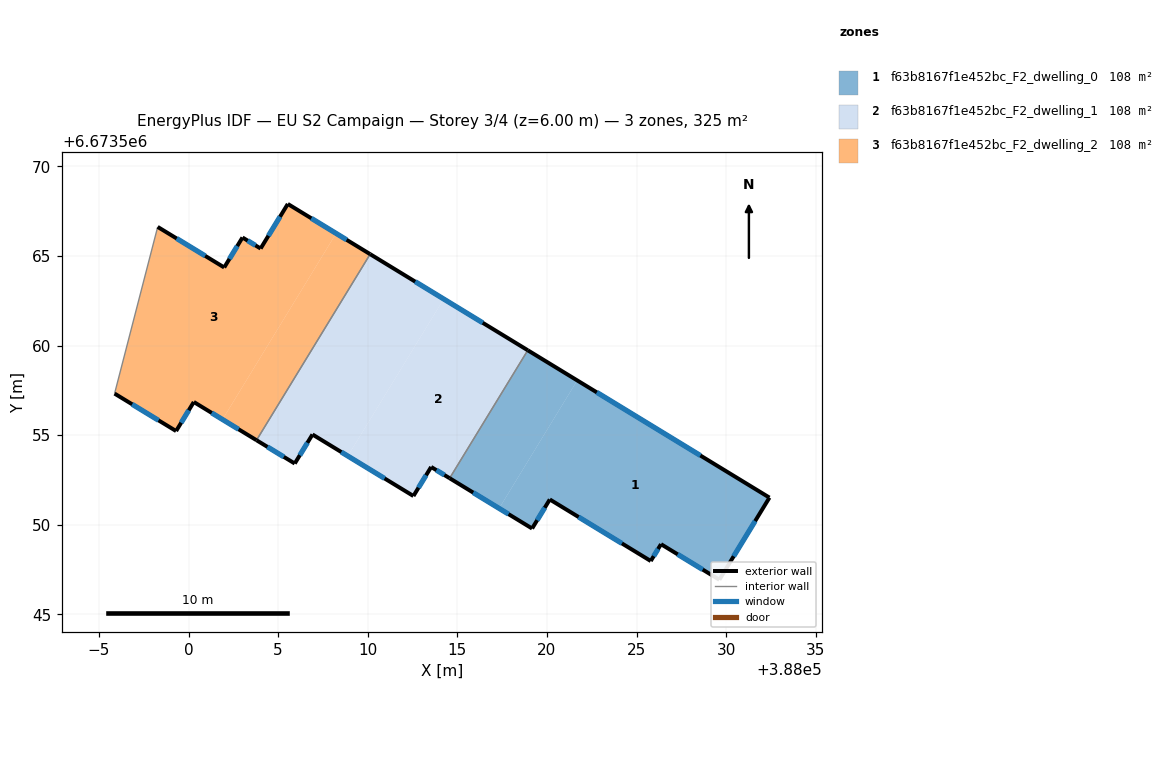
=== STOREY PLAN SPEC (per zone: floor XY polygon, exterior-wall plan segments, windows/doors) ===
zone 1: f63b8167f1e452bc_F2_dwelling_0  (108.2 m²)
  floor: (388032.42, 6673551.51) (388029.62, 6673546.93) (388026.37, 6673548.92) (388025.79, 6673547.98) (388020.16, 6673551.41) (388019.17, 6673549.79) (388017.33, 6673550.91) (388021.69, 6673558.05)
  floor: (388021.69, 6673558.05) (388017.33, 6673550.91) (388014.57, 6673552.60) (388018.93, 6673559.74)
  exterior wall: (388014.57, 6673552.60) – (388019.17, 6673549.79)  [5.4 m]
    window: (388015.89, 6673551.80) – (388017.86, 6673550.59)  [3.0 m²]
  exterior wall: (388032.42, 6673551.51) – (388018.93, 6673559.74)  [15.8 m]
    window: (388028.57, 6673553.86) – (388022.79, 6673557.39)  [8.7 m²]
  exterior wall: (388029.62, 6673546.93) – (388032.42, 6673551.51)  [5.4 m]
    window: (388030.42, 6673548.24) – (388031.62, 6673550.21)  [3.0 m²]
  exterior wall: (388026.37, 6673548.92) – (388029.62, 6673546.93)  [3.8 m]
    window: (388027.30, 6673548.35) – (388028.69, 6673547.50)  [2.1 m²]
  exterior wall: (388025.79, 6673547.98) – (388026.37, 6673548.92)  [1.1 m]
    window: (388025.96, 6673548.25) – (388026.20, 6673548.65)  [0.6 m²]
  exterior wall: (388020.16, 6673551.41) – (388025.79, 6673547.98)  [6.6 m]
    window: (388021.77, 6673550.43) – (388024.19, 6673548.96)  [3.6 m²]
  exterior wall: (388019.17, 6673549.79) – (388020.16, 6673551.41)  [1.9 m]
    window: (388019.46, 6673550.25) – (388019.88, 6673550.95)  [1.0 m²]
  interior walls: 1
zone 2: f63b8167f1e452bc_F2_dwelling_1  (108.2 m²)
  floor: (388018.93, 6673559.74) (388014.57, 6673552.60) (388013.54, 6673553.23) (388012.55, 6673551.60) (388008.89, 6673553.84) (388014.24, 6673562.60)
  floor: (388014.24, 6673562.60) (388008.89, 6673553.84) (388006.92, 6673555.04) (388005.93, 6673553.42) (388003.79, 6673554.72) (388010.14, 6673565.10)
  exterior wall: (388003.79, 6673554.72) – (388005.93, 6673553.42)  [2.5 m]
    window: (388004.40, 6673554.35) – (388005.32, 6673553.79)  [1.4 m²]
  exterior wall: (388018.93, 6673559.74) – (388010.14, 6673565.10)  [10.3 m]
    window: (388016.42, 6673561.27) – (388012.65, 6673563.57)  [5.7 m²]
  exterior wall: (388013.54, 6673553.23) – (388014.57, 6673552.60)  [1.2 m]
    window: (388013.83, 6673553.05) – (388014.28, 6673552.78)  [0.7 m²]
  exterior wall: (388012.55, 6673551.60) – (388013.54, 6673553.23)  [1.9 m]
    window: (388012.83, 6673552.07) – (388013.26, 6673552.76)  [1.0 m²]
  exterior wall: (388006.92, 6673555.04) – (388012.55, 6673551.60)  [6.6 m]
    window: (388008.53, 6673554.06) – (388010.94, 6673552.59)  [3.6 m²]
  exterior wall: (388005.93, 6673553.42) – (388006.92, 6673555.04)  [1.9 m]
    window: (388006.21, 6673553.88) – (388006.63, 6673554.58)  [1.0 m²]
  interior walls: 2
zone 3: f63b8167f1e452bc_F2_dwelling_2  (108.2 m²)
  floor: (388008.24, 6673566.26) (388001.89, 6673555.88) (388000.29, 6673556.85) (387999.30, 6673555.23) (387995.87, 6673557.32) (387998.28, 6673566.62) (388001.99, 6673564.36) (388003.01, 6673566.03) (388004.02, 6673565.42) (388005.54, 6673567.90)
  floor: (388010.14, 6673565.10) (388003.79, 6673554.72) (388001.89, 6673555.88) (388008.24, 6673566.26)
  exterior wall: (388001.99, 6673564.36) – (387998.28, 6673566.62)  [4.3 m]
    window: (388000.93, 6673565.01) – (387999.34, 6673565.98)  [2.4 m²]
  exterior wall: (388003.01, 6673566.03) – (388001.99, 6673564.36)  [2.0 m]
    window: (388002.72, 6673565.55) – (388002.28, 6673564.84)  [1.1 m²]
  exterior wall: (388004.02, 6673565.42) – (388003.01, 6673566.03)  [1.2 m]
    window: (388003.73, 6673565.59) – (388003.30, 6673565.86)  [0.7 m²]
  exterior wall: (388005.54, 6673567.90) – (388004.02, 6673565.42)  [2.9 m]
    window: (388005.11, 6673567.19) – (388004.46, 6673566.13)  [1.6 m²]
  exterior wall: (388010.14, 6673565.10) – (388005.54, 6673567.90)  [5.4 m]
    window: (388008.82, 6673565.90) – (388006.85, 6673567.10)  [3.0 m²]
  exterior wall: (388000.29, 6673556.85) – (388003.79, 6673554.72)  [4.1 m]
    window: (388001.29, 6673556.24) – (388002.79, 6673555.33)  [2.3 m²]
  exterior wall: (387999.30, 6673555.23) – (388000.29, 6673556.85)  [1.9 m]
    window: (387999.59, 6673555.69) – (388000.01, 6673556.39)  [1.0 m²]
  exterior wall: (387995.87, 6673557.32) – (387999.30, 6673555.23)  [4.0 m]
    window: (387996.85, 6673556.72) – (387998.32, 6673555.83)  [2.2 m²]
  interior walls: 2

=== DERIVED (storey summary) ===
Building: EU S2 Campaign
Storey: 3 of 4  (floor level z = 6.00 m)
Storey gross floor area: 324.7 m²
Zones on this storey: 3
  - f63b8167f1e452bc_F2_dwelling_0: floor 108.2 m²; exterior wall 40.0 m (119.9 m²); 7 window(s) 22.0 m²; WWR 18.4%
  - f63b8167f1e452bc_F2_dwelling_1: floor 108.2 m²; exterior wall 24.4 m (73.2 m²); 6 window(s) 13.5 m²; WWR 18.4%
  - f63b8167f1e452bc_F2_dwelling_2: floor 108.2 m²; exterior wall 25.8 m (77.4 m²); 8 window(s) 14.2 m²; WWR 18.4%
Zone adjacency (shared interzone walls):
  - f63b8167f1e452bc_F2_dwelling_0 ↔ f63b8167f1e452bc_F2_dwelling_1
  - f63b8167f1e452bc_F2_dwelling_1 ↔ f63b8167f1e452bc_F2_dwelling_2